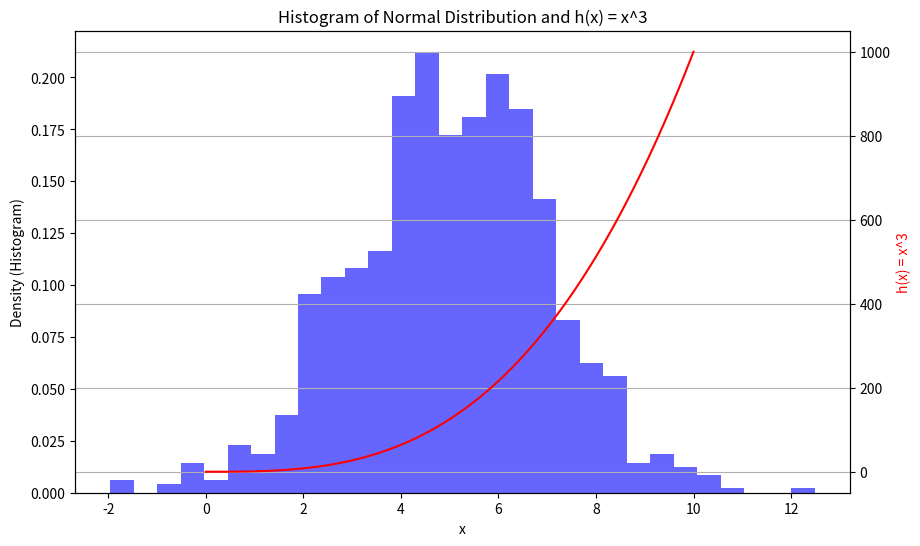

Here is the Python script that generated this plot:
# Write a program called plottask.py that displays: Week task 8
# a histogram of a normal distribution of a 1000 values with a mean of 5 and standard deviation of 2, 
# and a plot of the function  h(x)=x3 in the range 0 to 10, on the one set of axes.
# Some marks will be given for making the plot look nice (legend etc).

# Autor - Ianara Fernandes
import pandas as pd
import numpy as np
import matplotlib.pyplot as plt

# Generate 1000 random values from a normal distribution
mean = 5
std_dev = 2
sample_size = 1000
normal_values = np.random.normal(mean, std_dev, sample_size)

# Create a figure with two y-axes
fig, ax1 = plt.subplots(figsize=(10, 6))
ax2 = ax1.twinx()

# Plot the histogram
ax1.hist(normal_values, bins=30, density=True, alpha=0.6, color='blue', label='Normal Distribution')

# Define the function h(x) = x^3
x_values = np.linspace(0, 10, 100)
h_values = x_values**3

# Plot h(x) = x^3 on the secondary y-axis
ax2.plot(x_values, h_values, color='red', label='h(x) = x^3')

# Add labels and title
ax1.set_xlabel('x')
ax1.set_ylabel('Density (Histogram)')
ax2.set_ylabel('h(x) = x^3', color='red')
plt.title('Histogram of Normal Distribution and h(x) = x^3')

# Show the plot
plt.grid(True)
plt.show()


# Result of this task is a Histogram figure that show the distribution.